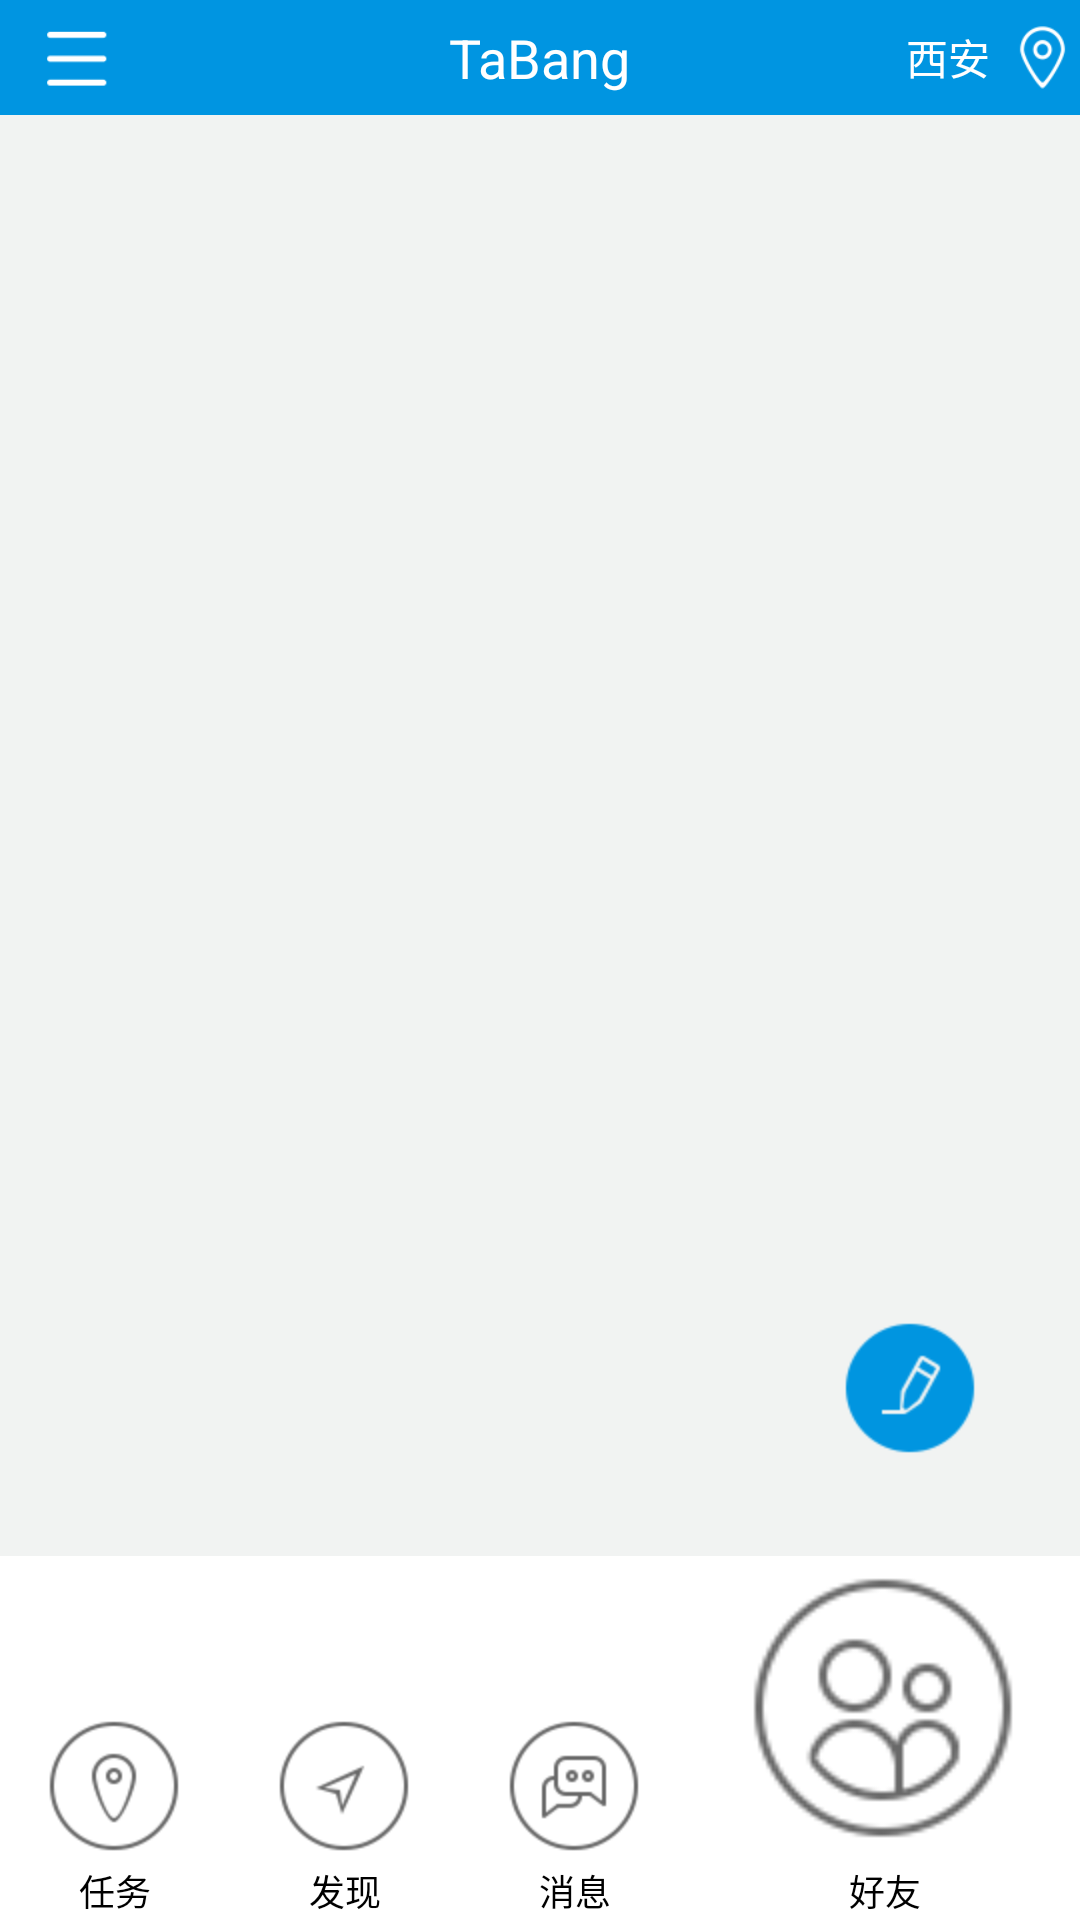

Android layout source for this screen:
<!-- AndroidManifest.xml: application theme AppTheme -->
<!-- res/layout/main_part.xml -->
<RelativeLayout xmlns:android="http://schemas.android.com/apk/res/android"
    xmlns:tools="http://schemas.android.com/tools"
    android:layout_width="fill_parent"
    android:layout_height="fill_parent">

    <LinearLayout
        android:id="@+id/main_titelbar"
        android:layout_width="fill_parent"
        android:layout_height="wrap_content"
        android:orientation="vertical">

        <FrameLayout
            android:layout_width="fill_parent"
            android:layout_height="wrap_content"
            android:background="@color/titel_bg">

            <ImageButton
                android:id="@+id/left"
                android:layout_width="30dp"
                android:layout_height="30dp"
                android:layout_gravity="left|center_vertical"
                android:layout_marginLeft="10dp"
                android:background="@drawable/left_model"
                android:onClick="openLeftSlider" />

            <TextView
                android:id="@+id/titel_name_text"
                android:layout_width="wrap_content"
                android:layout_height="wrap_content"
                android:layout_gravity="center"
                android:padding="7dp"
                android:text="@string/app_name"
                android:textColor="#ffffff"
                android:textSize="18sp" />

            <TextView
                android:id="@+id/titel_bar_locationText"
                android:layout_width="wrap_content"
                android:layout_height="wrap_content"
                android:layout_gravity="right|center_vertical"
                android:paddingRight="30dp"
                android:text="西安"
                android:textColor="#ffffff"
                android:textSize="14sp" />

            <ImageButton
                android:id="@+id/title_bar_location"
                android:layout_width="25dp"
                android:layout_height="25dp"
                android:layout_gravity="right|center_vertical"
                android:layout_marginLeft="10dp"
                android:background="@drawable/dingwei"
                android:onClick="dingwei" />
        </FrameLayout>
    </LinearLayout>

    <RelativeLayout
        android:layout_width="fill_parent"
        android:layout_height="fill_parent"
        android:layout_below="@id/main_titelbar">

        <RadioGroup
            android:id="@+id/group"
            android:layout_width="match_parent"
            android:layout_height="wrap_content"
            android:layout_alignParentBottom="true"
            android:layout_centerHorizontal="true"
            android:background="@android:color/white"
            android:orientation="horizontal">

            <RadioButton
                android:id="@+id/one"
                style="@style/rbt_bottom"
                android:layout_width="wrap_content"
                android:layout_height="wrap_content"
                android:button="@null"
                android:drawableTop="@drawable/mission1"
                android:text="任务" />

            <RadioButton
                android:id="@+id/two"
                style="@style/rbt_bottom"
                android:layout_width="wrap_content"
                android:layout_height="wrap_content"
                android:button="@null"
                android:drawableTop="@drawable/finder1"
                android:text="发现" />

            <RadioButton
                android:id="@+id/three"
                style="@style/rbt_bottom"
                android:layout_width="wrap_content"
                android:layout_height="wrap_content"
                android:button="@null"
                android:drawableTop="@drawable/message1"
                android:text="消息" />

            <RadioButton
                android:id="@+id/four"
                style="@style/rbt_bottom"
                android:layout_width="wrap_content"
                android:layout_height="wrap_content"
                android:button="@null"
                android:drawableTop="@drawable/friend1"
                android:text="好友" />
        </RadioGroup>

        <android.support.v4.view.ViewPager
            android:id="@+id/content"
            android:layout_width="match_parent"
            android:layout_height="match_parent"
            android:layout_alignParentTop="true"
            android:background="@color/gray"
            android:layout_above="@+id/group" />

        <ImageView
            android:id="@+id/main_send_mission"
            android:layout_width="wrap_content"
            android:layout_height="wrap_content"
            android:layout_alignBottom="@+id/content"
            android:layout_alignParentRight="true"
            android:layout_margin="30dp"
            android:onClick="SendMission"
            android:src="@drawable/sendmission_icon" />
    </RelativeLayout>

</RelativeLayout>
<!-- resources referenced by this layout -->
<resources>
  <color name="gray">#F1F3F2</color>
  <color name="titel_bg">#0095E1</color>
  <!-- drawable dingwei: png bitmap (drawable-ldpi, 4068 bytes) -->
  <!-- drawable finder1: png bitmap (drawable-hdpi, 4720 bytes) -->
  <!-- drawable friend1: png bitmap (drawable-ldpi, 5421 bytes) -->
  <!-- drawable left_model: png bitmap (drawable-ldpi, 3145 bytes) -->
  <!-- drawable message1: png bitmap (drawable-hdpi, 4824 bytes) -->
  <!-- drawable mission1: png bitmap (drawable-hdpi, 4945 bytes) -->
  <!-- drawable sendmission_icon: png bitmap (drawable-hdpi, 4289 bytes) -->
  <string name="app_name">TaBang</string>
  <style name="rbt_bottom">
          <item name="android:layout_height">fill_parent</item>
          <item name="android:textSize">12.0sp</item>
          <item name="android:ellipsize">marquee</item>
          <item name="android:gravity">center_horizontal</item>
          <item name="android:button">@null</item>
          <item name="android:paddingBottom">1.0dip</item>
          <item name="android:singleLine">true</item>
          <item name="android:layout_weight">1.0</item>
          <item name="android:layout_width">0dip</item>
      </style>
  <style name="AppTheme" parent="Theme.AppCompat.Light.DarkActionBar">
          
          <item name="colorPrimary">@color/colorPrimary</item>
          <item name="colorPrimaryDark">@color/colorPrimaryDark</item>
          <item name="colorAccent">@color/colorAccent</item>
      </style>
  <color name="colorPrimary">#3F51B5</color>
  <color name="colorPrimaryDark">#303F9F</color>
  <color name="colorAccent">#FF4081</color>
</resources>
